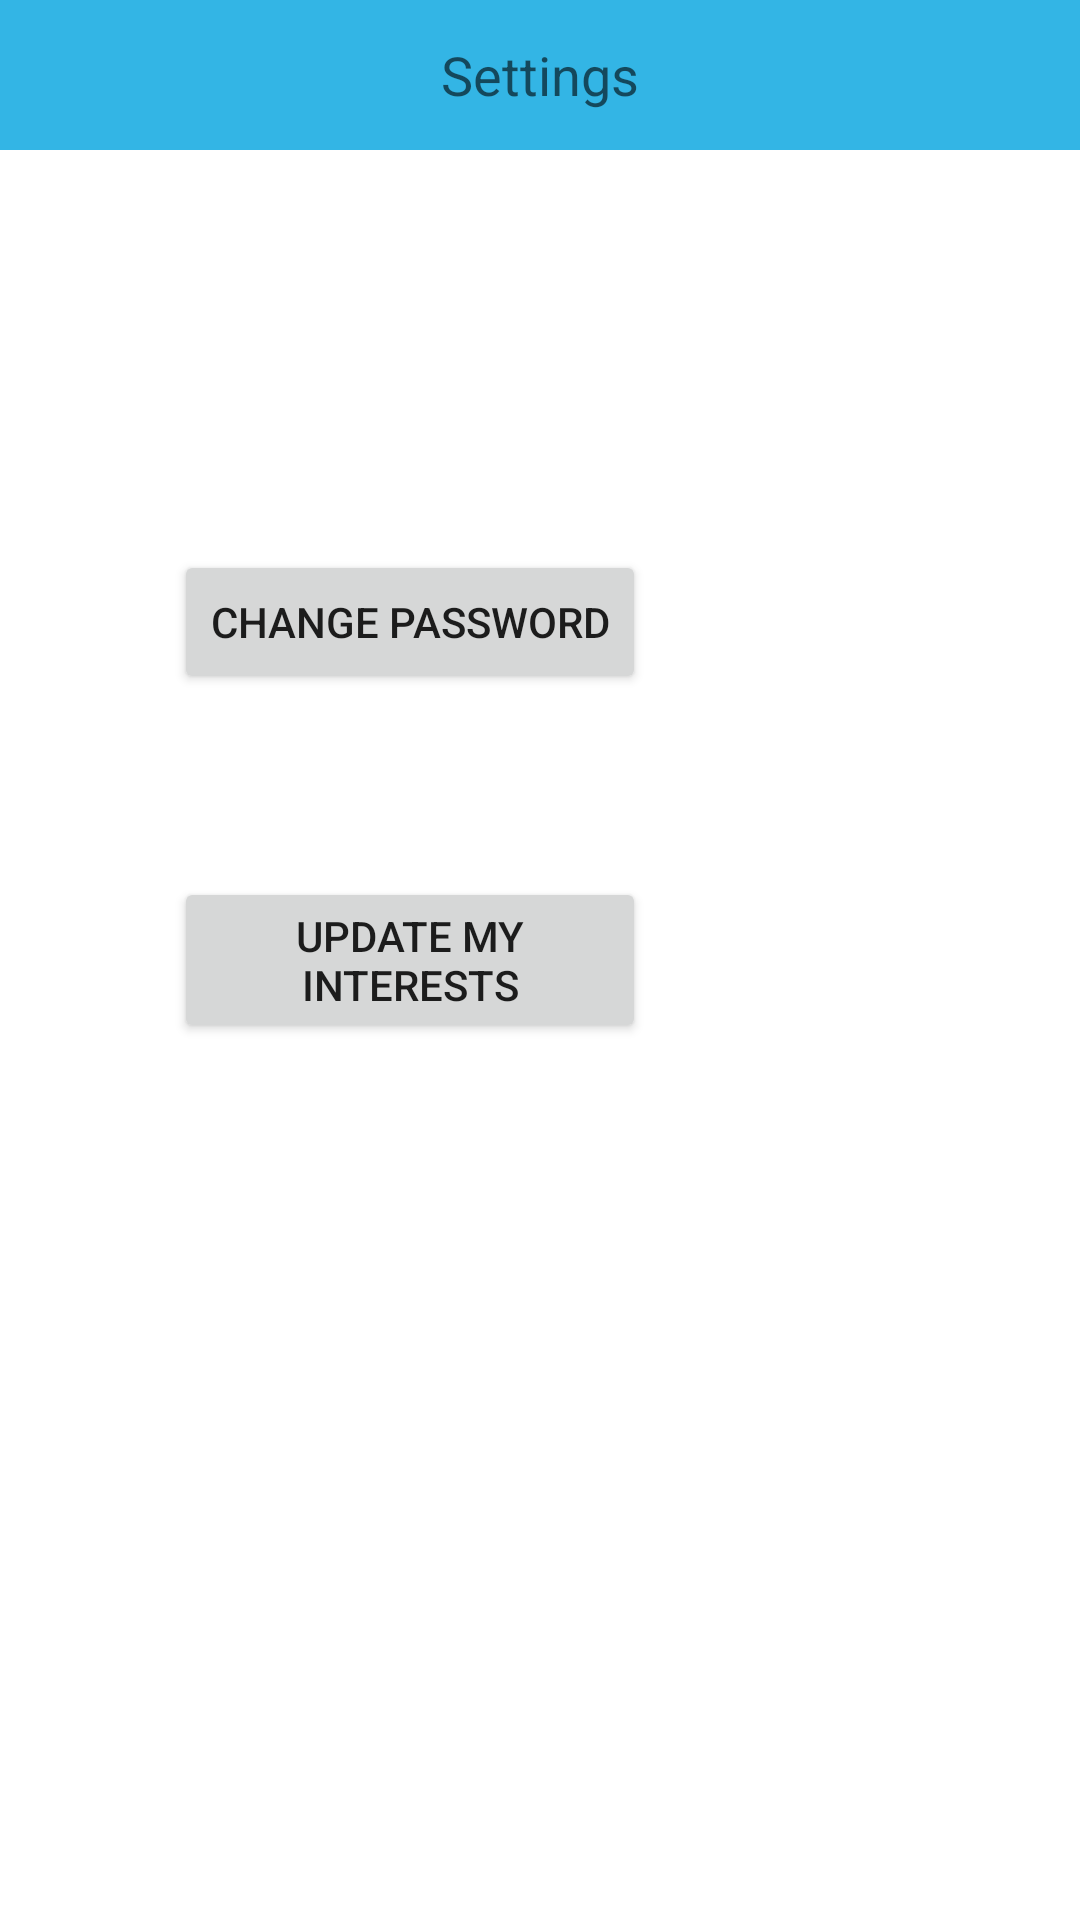

Write the Android layout XML for this screen, with the resource values it uses.
<!-- AndroidManifest.xml: application theme AppTheme -->
<!-- res/layout/activity_settings.xml -->
<RelativeLayout xmlns:android="http://schemas.android.com/apk/res/android"
    xmlns:tools="http://schemas.android.com/tools"
    android:id="@+id/container"
    android:layout_width="match_parent"
    android:layout_height="match_parent"
    tools:context="com.example.mywolfpackguide.Settings"
    tools:ignore="MergeRootFrame" >

    <Button
        android:id="@+id/changePassword"
        android:layout_width="wrap_content"
        android:layout_height="wrap_content"
        android:layout_above="@+id/updateInterests"
        android:layout_alignParentLeft="true"
        android:layout_marginBottom="61dp"
        android:layout_marginLeft="58dp"
        android:text="Change Password" />

    <Button
        android:id="@+id/updateInterests"
        android:layout_width="wrap_content"
        android:layout_height="wrap_content"
        android:layout_alignLeft="@+id/changePassword"
        android:layout_alignRight="@+id/changePassword"
        android:layout_centerVertical="true"
        android:text="Update my interests" />
    
    <TextView
        android:id="@+id/textView1"
        android:layout_width="match_parent"
        android:layout_height="50dp"
        
        android:layout_alignParentRight="true"
        android:text="Settings"
        android:textAppearance="?android:attr/textAppearanceMedium"
        android:background="#33B5E5"
        android:textColor="@color/Black"
         android:gravity="center" />

</RelativeLayout>
<!-- resources referenced by this layout -->
<resources>

</resources>
